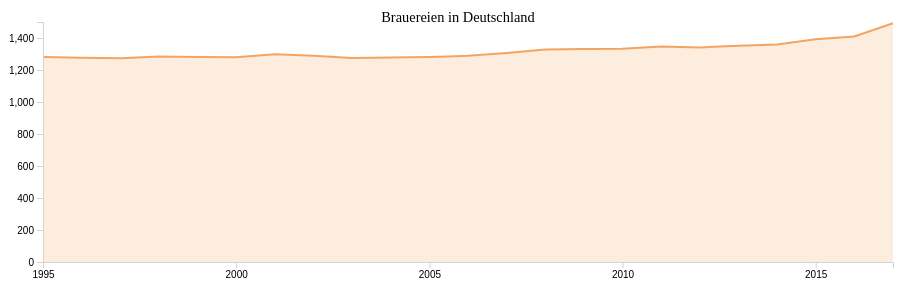
D3 v5 page, settled after 360 driven frames (6 s of simulated time); the page loaded 1 data file(s).


    var margin = { top: 30, right: 25, bottom: 30, left: 25 },
        width = setWidth() - margin.left - margin.right,
        height = 300 - margin.top - margin.bottom;

    var parseTime = d3.timeParse('%Y');

    var x = d3.scaleTime()
        .range([10, width + 10]);

    var y = d3.scaleLinear()
        .range([height, 0]);

    var xAxis = d3.axisBottom()
        .scale(x)
        .ticks(5);

    var yAxis = d3.axisLeft()
        .scale(y)
        .ticks(6);

    var area = d3.area()
        .x(function(d) { return x(d.date); })
        .y0(height)
        .y1(function(d) { return y(d.count); });

    var line = d3.line()
        .x(function(d) { return x(d.date); })
        .y(function(d) { return y(d.count); });

    d3.csv('datas.csv').then(function(data) {
        data.forEach(function(d) {
            d.date = parseTime(d.date);
            d.count = parseInt(d.count);
        });

        // Nest data by subject.
        var subjects = d3.nest()
            .key(function(d) { return d.subject; })
            .entries(data);

        x.domain(d3.extent(data, function(d) { return d.date; }));
        y.domain([0, 1500]);

        var svg = d3.select('body').selectAll('svg')
            .data(subjects)
            .enter().append('svg')
            .style('margin-bottom', '10px')
            .attr('width', width + margin.left + margin.right)
            .attr('height', height + margin.top + margin.bottom)
            .append('g')
            .attr('transform', 'translate(' + margin.left + ',' + margin.top + ')');

        svg.append('path')
            .attr('class', 'area')
            .attr('d', function(d) { return area(d.values); });

        svg.append('path')
            .attr('class', 'line')
            .attr('d', function(d) { return line(d.values); });

        // Add the X Axis
        svg.append('g')
            .attr('class', 'x axis')
            .attr('transform', 'translate(0,' + height + ')')
            .call(xAxis);

        // Add the Y Axis
        svg.append('g')
            .attr('class', 'y axis')
            .attr('transform', 'translate(10)')
            .call(yAxis);

        // Add text
        svg.append('text')
            .attr('class', 'headline')
            .attr('text-anchor', 'middle')
            .attr('x', width / 2)
            .text('Brauereien in Deutschland')

    });

    function setWidth() {
        var viewportWidth = window.innerWidth;
        var initwidth;
        if (viewportWidth < [800] && viewportWidth > [420]) {
            initwidth = 720;
        } else if (viewportWidth < [420] && viewportWidth > [350]) {
            initwidth = 350
        } else if (viewportWidth < [350]) {
            initwidth = 300;
        } else {
            initwidth = 900;
        }
        return initwidth;
    };
    

### data: datas.csv
subject, date, count, name
DEU, 1995, 1282, Deutschland
DEU, 1996, 1276, Deutschland
DEU, 1997, 1273, Deutschland
DEU, 1998, 1285, Deutschland
DEU, 1999, 1281, Deutschland
DEU, 2000, 1279, Deutschland
DEU, 2001, 1298, Deutschland
DEU, 2002, 1289, Deutschland
DEU, 2003, 1275, Deutschland
DEU, 2005, 1281, Deutschland
DEU, 2006, 1289, Deutschland
DEU, 2007, 1306, Deutschland
DEU, 2008, 1328, Deutschland
DEU, 2009, 1331, Deutschland
DEU, 2010, 1333, Deutschland
DEU, 2011, 1347, Deutschland
DEU, 2012, 1341, Deutschland
DEU, 2013, 1352, Deutschland
DEU, 2014, 1359, Deutschland
DEU, 2015, 1392, Deutschland
DEU, 2016, 1410, Deutschland
DEU, 2017, 1492, Deutschland